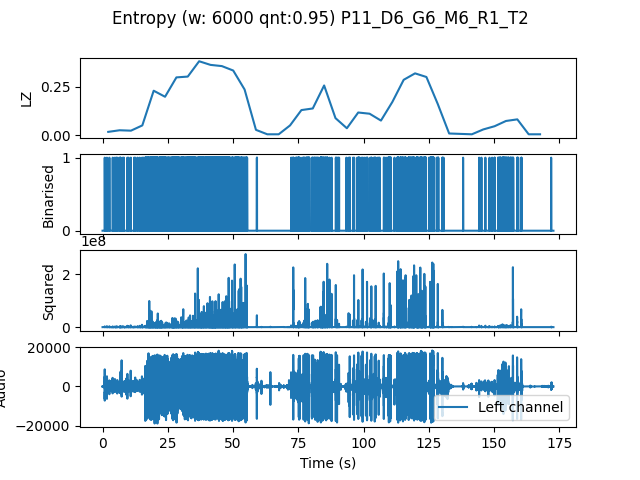

The table this chart was drawn from, first rows:
, t0, LZ, CTW
mean, 238080, 0.1374, 0.175
0.0, 0.0, 0.01673, 0.01158
4.354, 4.354, 0.0251, 0.02068
8.707, 8.707, 0.02301, 0.01764
13.06, 13.06, 0.0502, 0.05881
17.41, 17.41, 0.2301, 0.2777
21.77, 21.77, 0.1987, 0.2197
26.12, 26.12, 0.2991, 0.3467
30.48, 30.48, 0.3033, 0.3439
34.83, 34.83, 0.3828, 0.4277
39.18, 39.18, 0.364, 0.419
43.54, 43.54, 0.3577, 0.4001
47.89, 47.89, 0.3347, 0.4244
52.24, 52.24, 0.2364, 0.3677
56.6, 56.6, 0.02719, 0.02075
60.95, 60.95, 0.004184, 0.0004299
65.31, 65.31, 0.004184, 0.0004299
69.66, 69.66, 0.0502, 0.09504
74.01, 74.01, 0.1297, 0.1419
78.37, 78.37, 0.1381, 0.1829
82.72, 82.72, 0.2573, 0.3106
87.07, 87.07, 0.08786, 0.1011
91.43, 91.43, 0.03556, 0.03571
95.78, 95.78, 0.1171, 0.1494
100.1, 100.1, 0.1109, 0.1114
104.5, 104.5, 0.0753, 0.08832
108.8, 108.8, 0.1715, 0.3136
113.2, 113.2, 0.2866, 0.3468
117.6, 117.6, 0.32, 0.8245
121.9, 121.9, 0.3012, 0.324
126.3, 126.3, 0.1611, 0.1706
130.6, 130.6, 0.008367, 0.002385
135, 135, 0.006275, 0.002385
139.3, 139.3, 0.004184, 0.0004299
143.7, 143.7, 0.02929, 0.0246
148, 148, 0.04602, 0.0472
152.4, 152.4, 0.07321, 0.08771
156.7, 156.7, 0.08158, 0.1064
161.1, 161.1, 0.004184, 0.0004299
165.4, 165.4, 0.004184, 0.0004299
